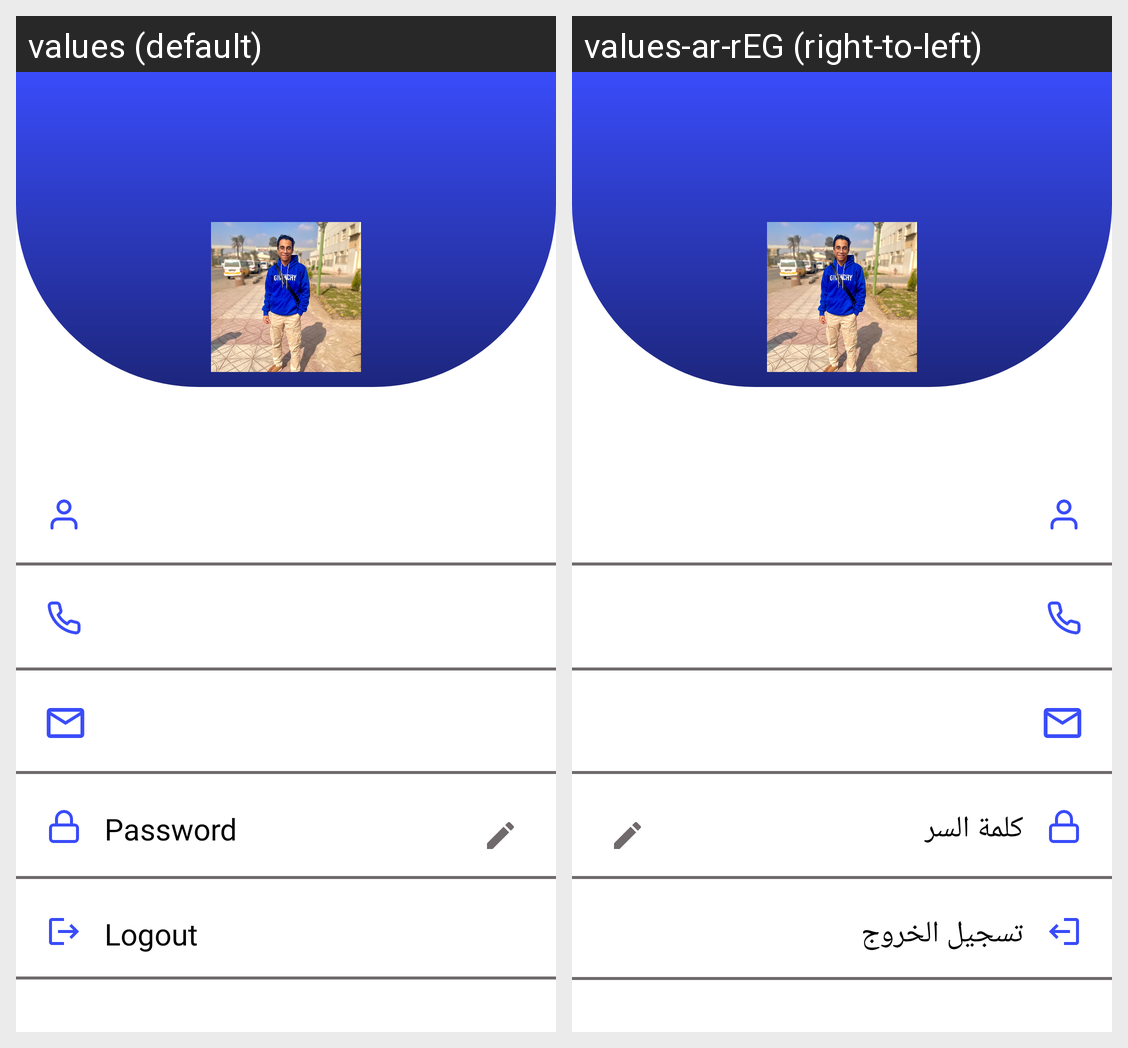

The same Android screen rendered under two of its app's locales, left to right. List the strings drawn on it with the default value and each locale's translation.
Android screen res/layout/fragment_profile.xml rendered under 2 locales, left to right: values (default), values-ar-rEG (right-to-left). Device: Nexus 5 (rendered at 1080×1920; each locale shown at half size, 540×960, under a caption strip naming it); theme Theme.Senior.
Strings drawn on this screen, with the default value and each locale's value (text and hints the layout hard-codes, and strings that could not be matched under every locale, appear in the picture but are not listed):

password
  values: Password
  values-ar-rEG: كلمة السر

logout
  values: Logout
  values-ar-rEG: تسجيل الخروج
